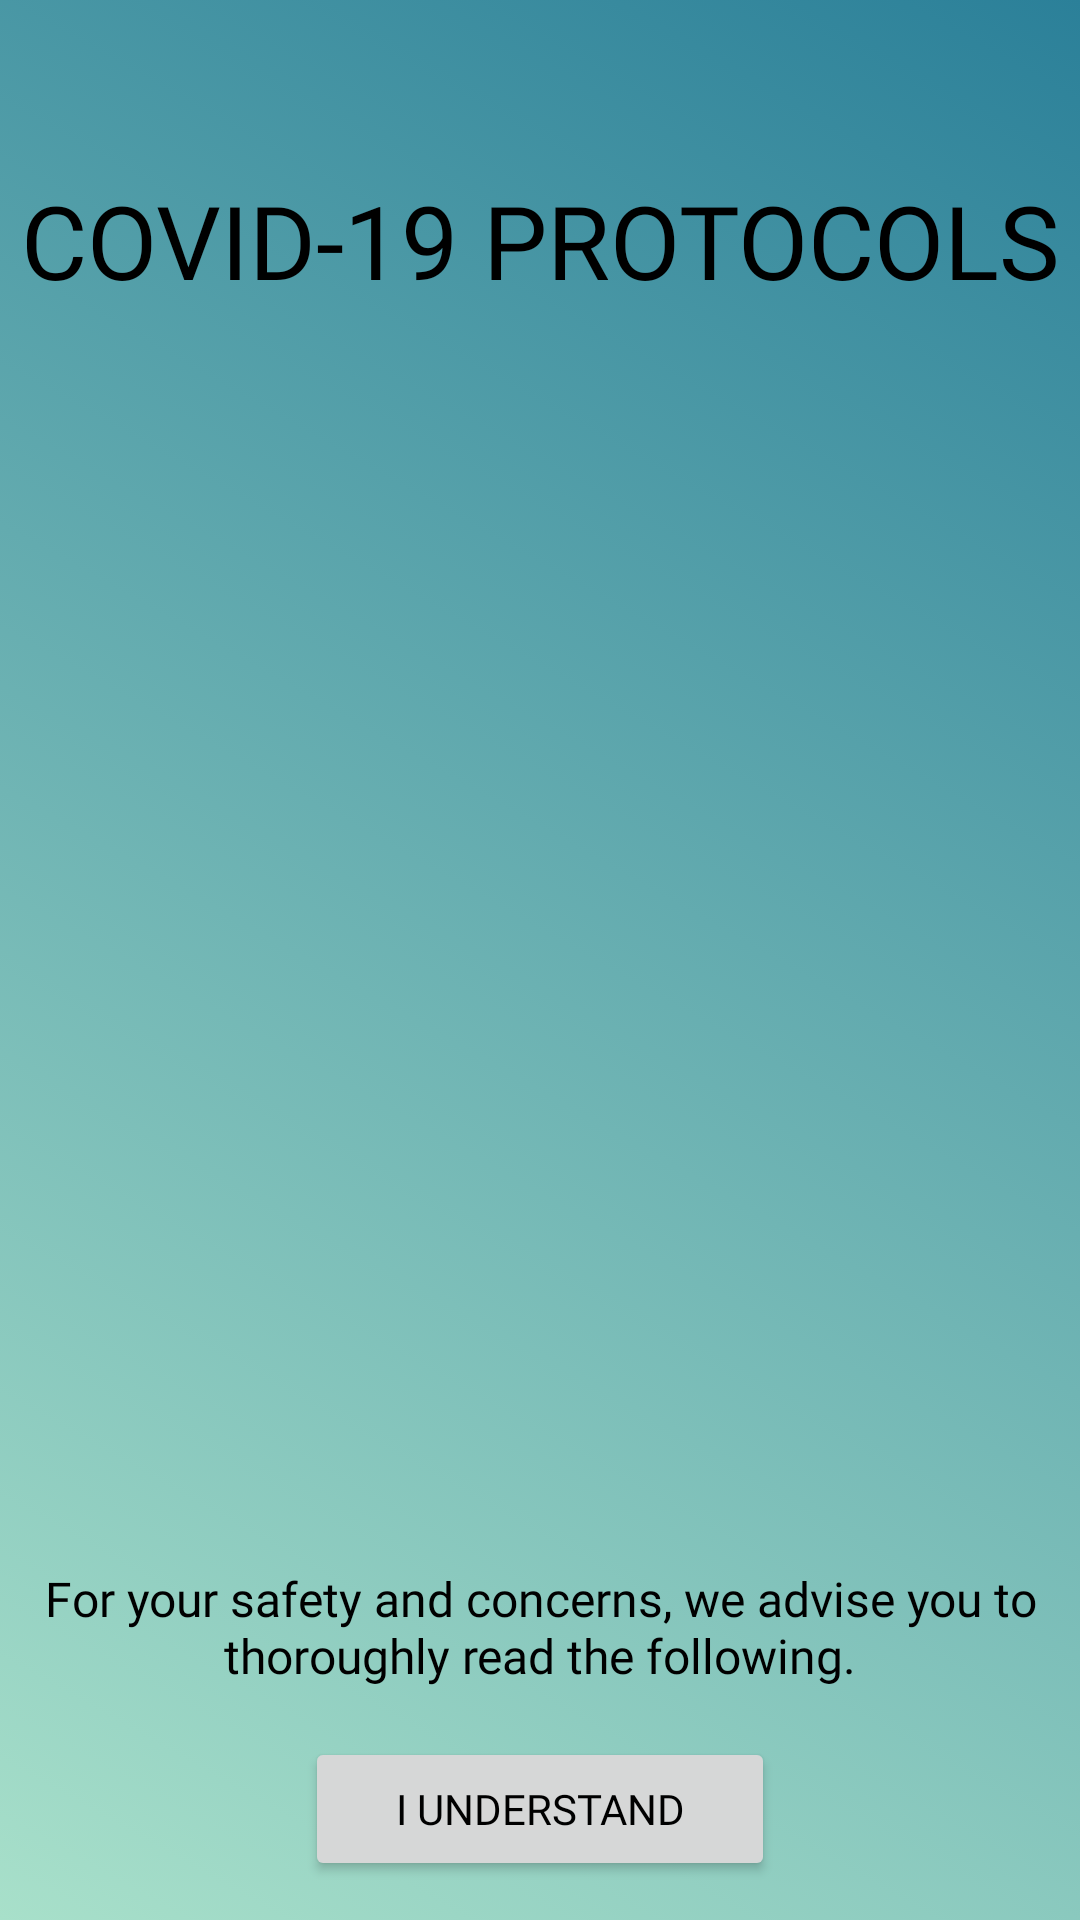

Android layout source for this screen:
<!-- AndroidManifest.xml: application theme Theme.TourismApp -->
<!-- res/layout/activity_protocol.xml -->
<?xml version="1.0" encoding="utf-8"?>
<androidx.constraintlayout.widget.ConstraintLayout
    android:id="@+id/covGradLayout"
    xmlns:android="http://schemas.android.com/apk/res/android"
    xmlns:app="http://schemas.android.com/apk/res-auto"
    xmlns:tools="http://schemas.android.com/tools"
    android:layout_width="match_parent"
    android:layout_height="match_parent"
    android:gravity="center"
    android:background="@drawable/gradient_main"
    android:orientation="vertical">

    <androidx.constraintlayout.widget.Guideline
        android:id="@+id/guidelineBottomTitle"
        android:layout_width="wrap_content"
        android:layout_height="wrap_content"
        android:orientation="horizontal"
        app:layout_constraintGuide_percent="0.20" />

    <androidx.constraintlayout.widget.Guideline
        android:id="@+id/guidelineTopTitle"
        android:layout_width="wrap_content"
        android:layout_height="wrap_content"
        android:orientation="horizontal"
        app:layout_constraintGuide_begin="0dp"
        app:layout_constraintGuide_percent="0.05" />

    <TextView
        android:id="@+id/covProtoTitle"
        android:layout_width="0dp"
        android:layout_height="0dp"
        android:fontFamily="@font/playfair_display_sc_bold"
        android:text="@string/covProto"
        android:textColor="@color/black"
        android:gravity="center"
        android:layout_margin="5dp"
        android:autoSizeTextType="uniform"
        android:autoSizeMinTextSize="20sp"
        android:autoSizeMaxTextSize="42sp"
        android:autoSizeStepGranularity="2sp"
        app:layout_constraintEnd_toEndOf="parent"
        app:layout_constraintStart_toStartOf="parent"
        app:layout_constraintTop_toTopOf="@id/guidelineTopTitle"
        app:layout_constraintBottom_toBottomOf="@id/guidelineBottomTitle"/>

    <androidx.constraintlayout.widget.Guideline
        android:id="@+id/guidelineBottomPager"
        android:layout_width="wrap_content"
        android:layout_height="wrap_content"
        android:orientation="horizontal"
        app:layout_constraintGuide_percent="0.80" />

    <androidx.constraintlayout.widget.Guideline
        android:id="@+id/guidelineTopPager"
        android:layout_width="wrap_content"
        android:layout_height="wrap_content"
        android:orientation="horizontal"
        app:layout_constraintGuide_begin="0dp"
        app:layout_constraintGuide_percent="0.20" />

    <androidx.viewpager.widget.ViewPager
        android:id="@+id/protocols_covid"
        android:layout_width="0dp"
        android:layout_height="0dp"
        android:layout_centerInParent="true"
        android:clipToPadding="false"
        android:foregroundGravity="center"
        android:overScrollMode="never"
        app:layout_constraintEnd_toEndOf="parent"
        app:layout_constraintStart_toStartOf="parent"
        app:layout_constraintTop_toTopOf="@id/guidelineTopPager"
        app:layout_constraintBottom_toBottomOf="@id/guidelineBottomPager"/>

    <androidx.constraintlayout.widget.Guideline
        android:id="@+id/guidelineBottomDesc"
        android:layout_width="wrap_content"
        android:layout_height="wrap_content"
        android:orientation="horizontal"
        app:layout_constraintGuide_percent="0.90" />

    <androidx.constraintlayout.widget.Guideline
        android:id="@+id/guidelineTopDesc"
        android:layout_width="wrap_content"
        android:layout_height="wrap_content"
        android:orientation="horizontal"
        app:layout_constraintGuide_begin="0dp"
        app:layout_constraintGuide_percent="0.80" />

    <TextView
        android:id="@+id/covProtoDesc"
        android:layout_width="0dp"
        android:layout_height="0dp"
        android:text="@string/covDesc"
        android:textColor="@color/black"
        android:textAlignment="center"
        android:fontFamily="@font/quicksand"
        android:autoSizeTextType="uniform"
        android:autoSizeMinTextSize="10sp"
        android:autoSizeMaxTextSize="18sp"
        android:autoSizeStepGranularity="2sp"
        android:layout_margin="10dp"
        app:layout_constraintTop_toTopOf="@id/guidelineTopDesc"
        app:layout_constraintBottom_toBottomOf="@id/guidelineBottomDesc"
        app:layout_constraintEnd_toEndOf="parent"
        app:layout_constraintStart_toStartOf="parent"/>

    <Button
        android:id="@+id/covProtoBtn"
        android:layout_width="wrap_content"
        android:layout_height="wrap_content"
        android:fontFamily="@font/quicksand"
        android:paddingLeft="30dp"
        android:paddingRight="30dp"
        android:text="@string/covBtn"
        android:textColor="@color/black"
        app:layout_constraintTop_toBottomOf="@id/covProtoDesc"
        app:layout_constraintBottom_toBottomOf="parent"
        app:layout_constraintEnd_toEndOf="parent"
        app:layout_constraintStart_toStartOf="parent" />

</androidx.constraintlayout.widget.ConstraintLayout>
<!-- resources referenced by this layout -->
<resources>
  <color name="black">#FF000000</color>
  <!-- drawable gradient_main (drawable) -->
  <?xml version="1.0" encoding="utf-8"?>
  <animation-list xmlns:android="http://schemas.android.com/apk/res/android">
      <item android:drawable="@drawable/gradient_bg1"
          android:duration="4000"/>
      <item android:drawable="@drawable/gradient_bg2"
          android:duration="4000"/>
      <item android:drawable="@drawable/gradient_bg3"
          android:duration="4000"/>
      <item android:drawable="@drawable/gradient_bg4"
          android:duration="4000"/>
  </animation-list>
  <string name="covBtn">I UNDERSTAND</string>
  <string name="covDesc">For your safety and concerns, we advise you to thoroughly read the following.</string>
  <string name="covProto">COVID-19 PROTOCOLS</string>
  <style name="Theme.TourismApp" parent="Theme.MaterialComponents.Light.NoActionBar">
          
          <item name="colorPrimary">@color/blue</item>
          <item name="colorPrimaryVariant">@color/blue_light</item>
          <item name="colorOnPrimary">@color/gray_light</item>
  
          
          <item name="colorSecondary">@color/gray</item>
          <item name="colorSecondaryVariant">@color/gray_light</item>
          <item name="colorOnSecondary">@color/black</item>
          
          <item name="android:statusBarColor" tools:targetApi="l">?attr/colorPrimary</item>
          
  
      </style>
  <!-- drawable gradient_bg1 (drawable) -->
  <?xml version="1.0" encoding="utf-8"?>
  <shape xmlns:android="http://schemas.android.com/apk/res/android"
      android:shape="rectangle">
  
      <gradient
          android:startColor="@color/blue_light"
          android:endColor="@color/blue_dark"
          android:angle="45"/>
  
  </shape>
  <!-- drawable gradient_bg2 (drawable) -->
  <?xml version="1.0" encoding="utf-8"?>
  <shape xmlns:android="http://schemas.android.com/apk/res/android"
      android:shape="rectangle">
  
      <gradient
          android:startColor="@color/blue_light"
          android:endColor="@color/blue_dark"
          android:angle="135"/>
  
  </shape>
  <!-- drawable gradient_bg3 (drawable) -->
  <?xml version="1.0" encoding="utf-8"?>
  <shape xmlns:android="http://schemas.android.com/apk/res/android"
      android:shape="rectangle">
  
      <gradient
          android:startColor="@color/blue_light"
          android:endColor="@color/blue_dark"
          android:angle="225"/>
  
  </shape>
  <!-- drawable gradient_bg4 (drawable) -->
  <?xml version="1.0" encoding="utf-8"?>
  <shape xmlns:android="http://schemas.android.com/apk/res/android"
      android:shape="rectangle">
  
      <gradient
          android:startColor="@color/blue_light"
          android:endColor="@color/blue_dark"
          android:angle="270"/>
  
  </shape>
  <color name="blue">#59C0C5</color>
  <color name="blue_light">#A8E0CA</color>
  <color name="gray_light">#EEF1EA</color>
  <color name="gray">#E9E9E9</color>
  <color name="blue_dark">#2B8099</color>
</resources>
